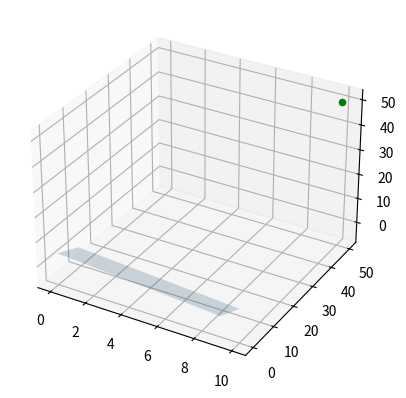

Reproduce this figure in Python.
# -*- coding: utf-8 -*-
"""
Created on Mon Oct  1 16:01:04 2018

starting point is Q & A code from https://stackoverflow.com/questions/36060933/matplotlib-plot-a-plane-and-points-in-3d-simultaneously

[redacted]
"""

import numpy as np
import matplotlib.pyplot as plt
from mpl_toolkits.mplot3d import Axes3D

point  = np.array([1, 2, 3])
normal = np.array([1, 1, 2])

point2 = np.array([10, 50, 50])

# a plane is a*x+b*y+c*z+d=0
# [a,b,c] is the normal. Thus, we have to calculate
# d and we're set
d = -point.dot(normal)

# create x,y
xx, yy = np.meshgrid(range(10), range(10))

# calculate corresponding z
z = (-normal[0] * xx - normal[1] * yy - d) * 1. /normal[2]

# Create the figure
fig = plt.figure()

# Add an axes
ax = fig.add_subplot(111,projection='3d')

# plot the surface
ax.plot_surface(xx, yy, z, alpha=0.2)

# and plot the point 
ax.scatter(point2[0] , point2[1] , point2[2],  color='green')


plt.show()